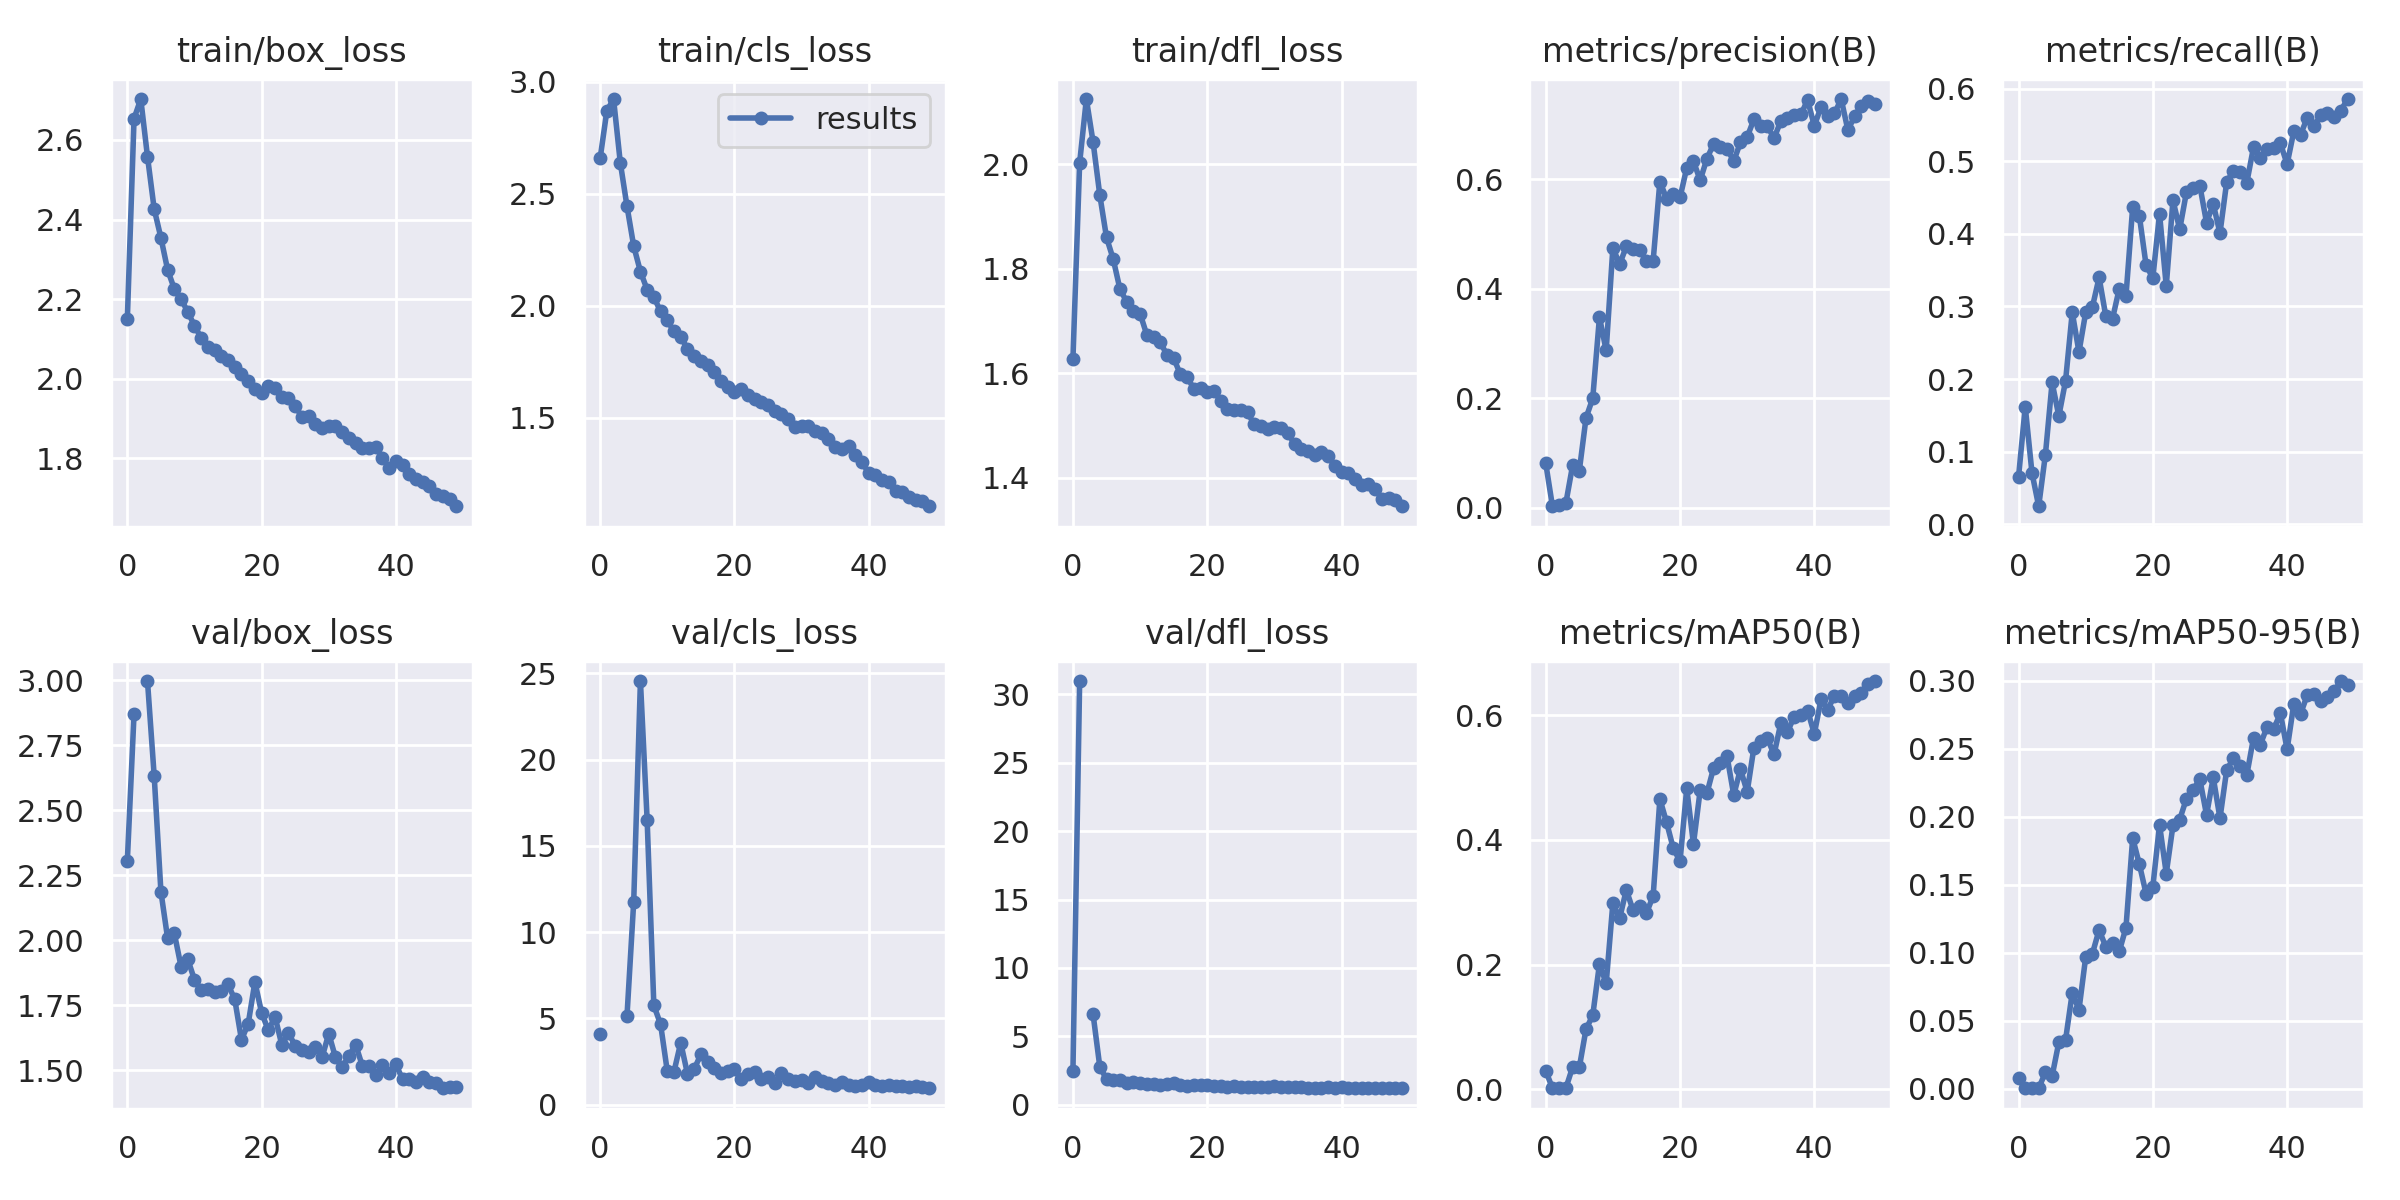

The file beside this chart, header and first rows:
epoch, train/box_loss, train/cls_loss, train/dfl_loss, metrics/precision(B), metrics/recall(B), metrics/mAP50(B), metrics/mAP50-95(B), val/box_loss, val/cls_loss, val/dfl_loss, lr/pg0, lr/pg1, lr/pg2
0, 2.15, 2.659, 1.627, 0.08095, 0.06516, 0.02952, 0.0076, 2.305, 4.118, 2.461, 0.1, 0.03265, 0.03265
1, 2.654, 2.871, 2.003, 0.00236, 0.1618, 0.00139, 0.00035, 2.87, inf, 30.98, 0.09869, 0.06468, 0.06468
2, 2.703, 2.923, 2.124, 0.00412, 0.07092, 0.00223, 0.00073, nan, nan, nan, 0.09607, 0.09539, 0.09539
3, 2.558, 2.64, 2.042, 0.00824, 0.02482, 0.00168, 0.00041, 2.996, inf, 6.61, 0.09406, 0.09406, 0.09406
4, 2.426, 2.445, 1.941, 0.07696, 0.09574, 0.0353, 0.012, 2.631, 5.147, 2.775, 0.09406, 0.09406, 0.09406
5, 2.354, 2.267, 1.86, 0.06733, 0.1955, 0.03487, 0.00931, 2.187, 11.76, 1.863, 0.09208, 0.09208, 0.09208
6, 2.274, 2.153, 1.818, 0.1638, 0.1489, 0.09629, 0.03414, 2.007, 24.55, 1.812, 0.0901, 0.0901, 0.0901
7, 2.225, 2.072, 1.761, 0.1995, 0.1973, 0.1183, 0.03583, 2.026, 16.5, 1.782, 0.08812, 0.08812, 0.08812
8, 2.2, 2.038, 1.737, 0.3478, 0.2919, 0.2009, 0.0705, 1.899, 5.746, 1.599, 0.08614, 0.08614, 0.08614
9, 2.168, 1.976, 1.719, 0.2869, 0.2371, 0.1697, 0.05802, 1.927, 4.663, 1.654, 0.08416, 0.08416, 0.08416
10, 2.133, 1.935, 1.714, 0.4748, 0.2917, 0.2988, 0.0967, 1.848, 1.937, 1.574, 0.08218, 0.08218, 0.08218
11, 2.102, 1.886, 1.674, 0.4442, 0.2992, 0.2741, 0.09929, 1.807, 1.91, 1.487, 0.0802, 0.0802, 0.0802
12, 2.08, 1.861, 1.67, 0.4769, 0.3399, 0.3199, 0.1168, 1.812, 3.588, 1.5, 0.07822, 0.07822, 0.07822
13, 2.072, 1.809, 1.66, 0.4729, 0.2863, 0.2873, 0.1042, 1.8, 1.795, 1.464, 0.07624, 0.07624, 0.07624
14, 2.058, 1.777, 1.635, 0.4703, 0.2832, 0.2944, 0.1073, 1.806, 2.057, 1.513, 0.07426, 0.07426, 0.07426
15, 2.046, 1.754, 1.629, 0.4502, 0.3245, 0.2826, 0.1009, 1.83, 2.909, 1.55, 0.07228, 0.07228, 0.07228
16, 2.028, 1.735, 1.598, 0.4512, 0.3143, 0.3102, 0.1184, 1.772, 2.479, 1.427, 0.0703, 0.0703, 0.0703
17, 2.011, 1.704, 1.593, 0.5956, 0.4366, 0.4658, 0.1843, 1.617, 2.12, 1.333, 0.06832, 0.06832, 0.06832
18, 1.995, 1.665, 1.571, 0.5645, 0.4242, 0.4282, 0.1649, 1.679, 1.838, 1.403, 0.06634, 0.06634, 0.06634
19, 1.973, 1.637, 1.571, 0.5727, 0.3564, 0.3865, 0.1432, 1.839, 1.967, 1.47, 0.06436, 0.06436, 0.06436
20, 1.964, 1.617, 1.563, 0.5665, 0.3391, 0.3659, 0.1484, 1.72, 2.04, 1.451, 0.06238, 0.06238, 0.06238
21, 1.982, 1.63, 1.567, 0.6205, 0.4276, 0.4828, 0.194, 1.654, 1.48, 1.355, 0.0604, 0.0604, 0.0604
22, 1.975, 1.601, 1.547, 0.6327, 0.328, 0.3936, 0.1582, 1.706, 1.76, 1.394, 0.05842, 0.05842, 0.05842
23, 1.952, 1.583, 1.532, 0.5979, 0.4464, 0.4799, 0.1935, 1.598, 1.912, 1.303, 0.05644, 0.05644, 0.05644
24, 1.95, 1.57, 1.53, 0.637, 0.406, 0.475, 0.1979, 1.643, 1.508, 1.352, 0.05446, 0.05446, 0.05446
25, 1.931, 1.558, 1.53, 0.6644, 0.457, 0.5156, 0.2131, 1.595, 1.601, 1.319, 0.05248, 0.05248, 0.05248
26, 1.904, 1.53, 1.525, 0.6594, 0.4628, 0.5239, 0.2198, 1.578, 1.279, 1.306, 0.0505, 0.0505, 0.0505
27, 1.905, 1.515, 1.502, 0.6557, 0.4663, 0.5346, 0.2276, 1.569, 1.842, 1.302, 0.04852, 0.04852, 0.04852
28, 1.885, 1.494, 1.5, 0.6327, 0.4153, 0.4722, 0.2013, 1.591, 1.474, 1.317, 0.04654, 0.04654, 0.04654
29, 1.876, 1.458, 1.493, 0.6673, 0.441, 0.5139, 0.2288, 1.55, 1.347, 1.276, 0.04456, 0.04456, 0.04456
30, 1.881, 1.463, 1.498, 0.6767, 0.4008, 0.4772, 0.1988, 1.641, 1.44, 1.359, 0.04258, 0.04258, 0.04258
31, 1.881, 1.463, 1.496, 0.7092, 0.4713, 0.5481, 0.2344, 1.55, 1.239, 1.276, 0.0406, 0.0406, 0.0406
32, 1.866, 1.442, 1.486, 0.697, 0.4864, 0.5582, 0.2428, 1.512, 1.593, 1.267, 0.03862, 0.03862, 0.03862
33, 1.852, 1.432, 1.465, 0.697, 0.4849, 0.5636, 0.2371, 1.556, 1.371, 1.263, 0.03664, 0.03664, 0.03664
34, 1.838, 1.405, 1.455, 0.6746, 0.4706, 0.5373, 0.2308, 1.599, 1.272, 1.296, 0.03466, 0.03466, 0.03466
35, 1.825, 1.368, 1.452, 0.7056, 0.5195, 0.5871, 0.2581, 1.516, 1.142, 1.248, 0.03268, 0.03268, 0.03268
36, 1.825, 1.363, 1.443, 0.7115, 0.5049, 0.5733, 0.2528, 1.518, 1.339, 1.25, 0.0307, 0.0307, 0.0307
37, 1.828, 1.372, 1.449, 0.7179, 0.5168, 0.5982, 0.2659, 1.48, 1.166, 1.238, 0.02872, 0.02872, 0.02872
38, 1.799, 1.332, 1.441, 0.718, 0.5186, 0.5999, 0.2645, 1.522, 1.101, 1.26, 0.02674, 0.02674, 0.02674
39, 1.776, 1.301, 1.423, 0.7444, 0.5244, 0.6079, 0.276, 1.489, 1.11, 1.24, 0.02476, 0.02476, 0.02476
40, 1.794, 1.254, 1.411, 0.6973, 0.496, 0.5705, 0.2494, 1.522, 1.296, 1.268, 0.02278, 0.02278, 0.02278
41, 1.782, 1.245, 1.409, 0.7318, 0.5412, 0.6257, 0.283, 1.465, 1.113, 1.214, 0.0208, 0.0208, 0.0208
42, 1.759, 1.22, 1.399, 0.715, 0.5363, 0.6095, 0.2755, 1.466, 1.102, 1.214, 0.01882, 0.01882, 0.01882
43, 1.748, 1.212, 1.387, 0.7198, 0.5598, 0.6316, 0.2894, 1.454, 1.119, 1.214, 0.01684, 0.01684, 0.01684
44, 1.739, 1.174, 1.389, 0.7463, 0.5479, 0.6317, 0.2901, 1.473, 1.056, 1.223, 0.01486, 0.01486, 0.01486
45, 1.731, 1.168, 1.379, 0.6895, 0.5634, 0.6201, 0.2851, 1.456, 1.076, 1.204, 0.01288, 0.01288, 0.01288
46, 1.709, 1.146, 1.361, 0.7145, 0.5669, 0.632, 0.2878, 1.451, 1.042, 1.205, 0.0109, 0.0109, 0.0109
47, 1.705, 1.132, 1.362, 0.7341, 0.5607, 0.6356, 0.2921, 1.431, 1.098, 1.21, 0.00892, 0.00892, 0.00892
48, 1.697, 1.128, 1.357, 0.7432, 0.5696, 0.6503, 0.2997, 1.435, 1.045, 1.199, 0.00694, 0.00694, 0.00694
49, 1.679, 1.105, 1.346, 0.7376, 0.5856, 0.6552, 0.2971, 1.436, 0.9494, 1.203, 0.00496, 0.00496, 0.00496
